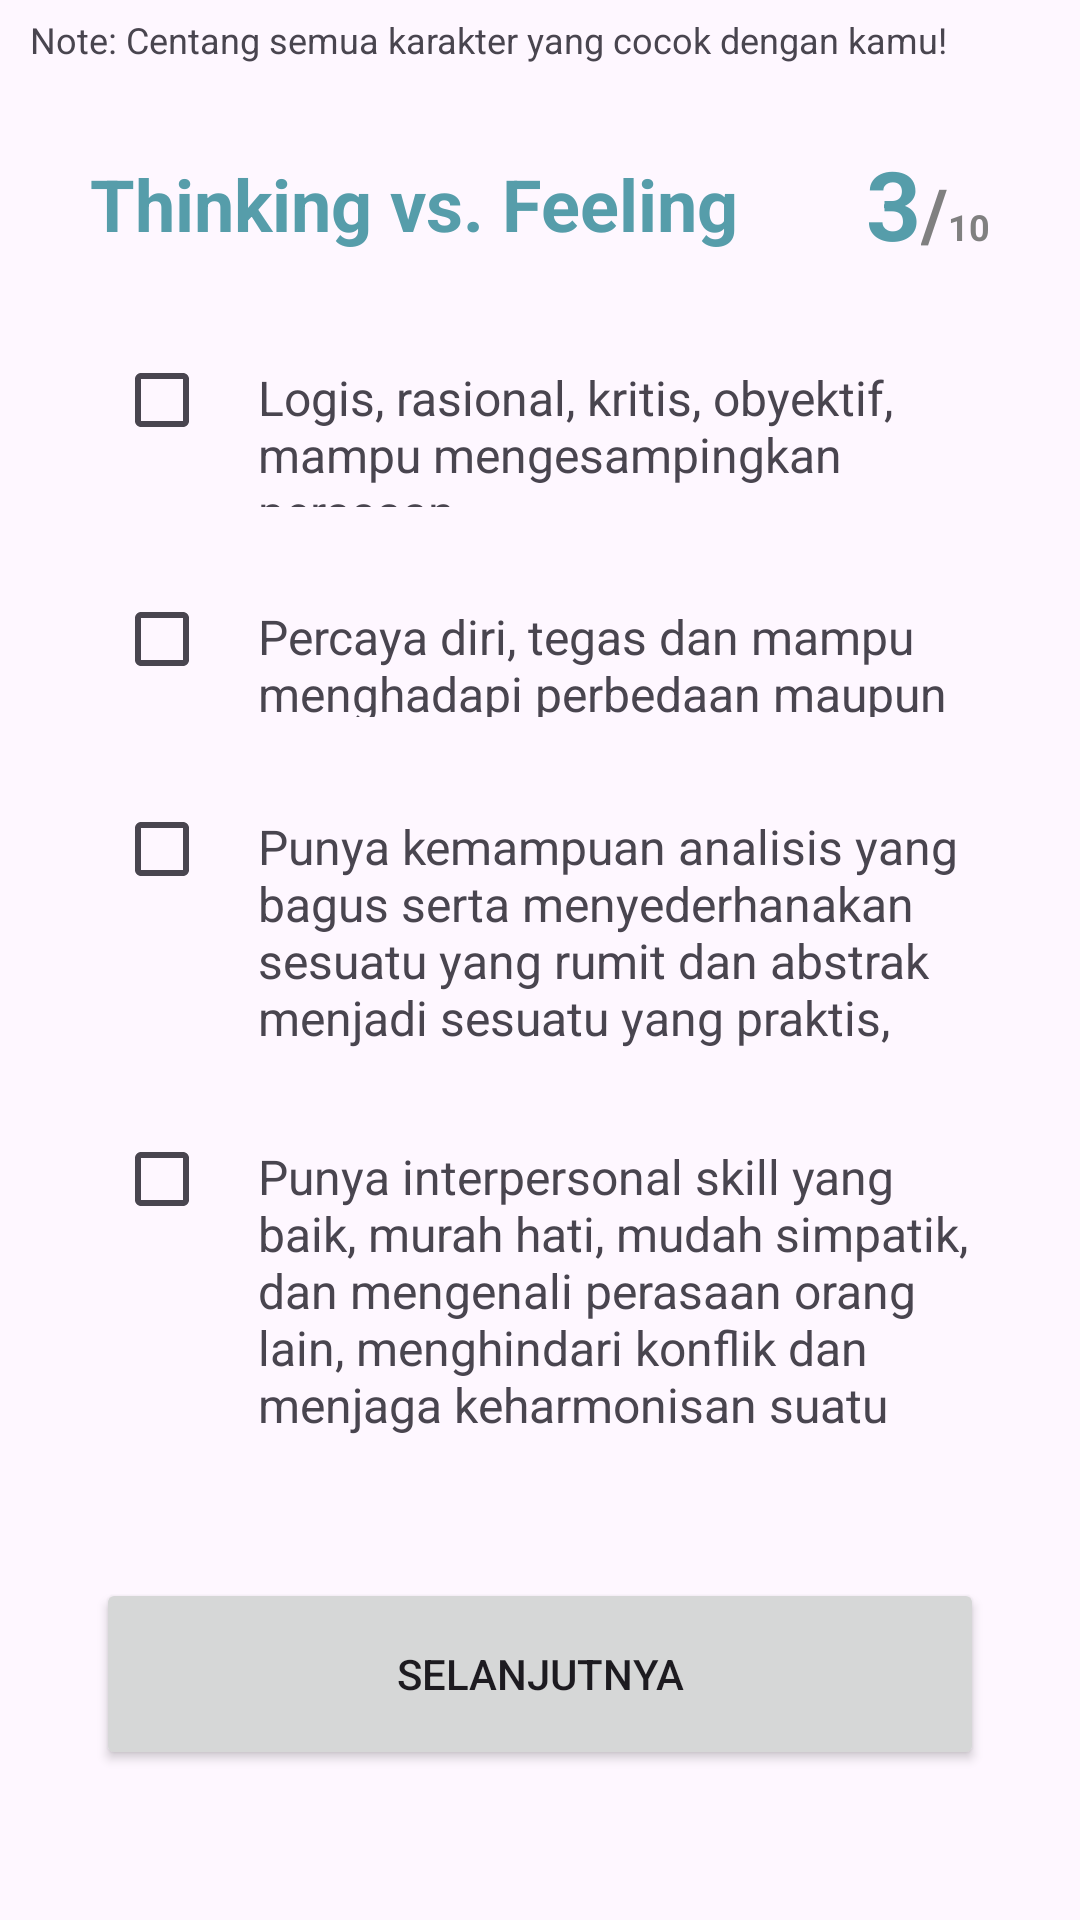

Layout XML and referenced resources for this Android screen:
<!-- AndroidManifest.xml: application theme Theme.Kenari -->
<!-- res/layout/activity_test3.xml -->
<?xml version="1.0" encoding="utf-8"?>
<androidx.constraintlayout.widget.ConstraintLayout xmlns:android="http://schemas.android.com/apk/res/android"
    xmlns:app="http://schemas.android.com/apk/res-auto"
    xmlns:tools="http://schemas.android.com/tools"
    android:layout_width="match_parent"
    android:layout_height="match_parent"
    tools:context=".view.mbti.Test3Activity">

    <TextView
        android:id="@+id/questionTextView"
        android:layout_width="match_parent"
        android:layout_height="wrap_content"
        android:text="@string/mbti_hint_question"
        android:textSize="12sp"
        android:layout_marginHorizontal="5sp"
        android:padding="5dp"
        app:layout_constraintTop_toTopOf="parent"
        app:layout_constraintEnd_toEndOf="parent"
        tools:ignore="MissingConstraints" />

    <LinearLayout
        android:id="@+id/step"
        android:layout_width="match_parent"
        android:layout_height="wrap_content"
        android:orientation="horizontal"
        android:layout_marginHorizontal="30dp"
        android:layout_marginTop="20dp"
        android:gravity="center_vertical"
        app:layout_constraintTop_toBottomOf="@+id/questionTextView"
        app:layout_constraintStart_toStartOf="parent"
        app:layout_constraintEnd_toEndOf="parent"
        tools:ignore="MissingConstraints">

        <TextView
            android:id="@+id/topic"
            android:layout_width="0dp"
            android:layout_height="wrap_content"
            android:layout_weight="1"
            android:textSize="24sp"
            android:textStyle="bold"
            android:textColor="@color/blue_500"
            android:text="Thinking vs. Feeling"/>

        <LinearLayout
            android:layout_width="wrap_content"
            android:layout_height="wrap_content"
            android:layout_gravity="end"
            android:orientation="horizontal">

            <TextView
                android:layout_width="wrap_content"
                android:layout_height="wrap_content"
                android:text="3"
                android:textSize="32sp"
                android:textStyle="bold"
                android:textColor="@color/blue_500"
                android:gravity="end"/>
            <TextView
                android:layout_width="wrap_content"
                android:layout_height="wrap_content"
                android:text="/"
                android:textSize="24sp"
                android:textStyle="bold"
                android:textColor="@color/darkgray"
                android:gravity="end"/>
            <TextView
                android:layout_width="wrap_content"
                android:layout_height="wrap_content"
                android:text="10"
                android:textSize="12sp"
                android:textStyle="bold"
                android:textColor="@color/darkgray"
                android:gravity="end"/>
        </LinearLayout>

    </LinearLayout>


    
    <LinearLayout
        android:id="@+id/checkbox1"
        android:layout_width="match_parent"
        android:layout_height="wrap_content"
        android:orientation="horizontal"
        android:layout_marginHorizontal="30dp"
        android:layout_marginTop="20dp"
        app:layout_constraintTop_toBottomOf="@+id/step"
        app:layout_constraintStart_toStartOf="parent"
        app:layout_constraintEnd_toEndOf="parent"
        tools:ignore="MissingConstraints">

        <CheckBox
            android:id="@+id/C011"
            android:layout_width="wrap_content"
            android:layout_height="wrap_content"
            android:layout_marginStart="8dp"/>
        <TextView
            android:layout_width="wrap_content"
            android:layout_height="wrap_content"
            android:text="@string/C011"
            android:textSize="16sp"/>
    </LinearLayout>
    
    <LinearLayout
        android:id="@+id/checkbox2"
        android:layout_width="match_parent"
        android:layout_height="wrap_content"
        android:orientation="horizontal"
        android:layout_marginHorizontal="30dp"
        android:layout_marginTop="20dp"
        app:layout_constraintTop_toBottomOf="@+id/checkbox1"
        app:layout_constraintStart_toStartOf="parent"
        app:layout_constraintEnd_toEndOf="parent"
        tools:ignore="MissingConstraints">

        <CheckBox
            android:id="@+id/C013"
            android:layout_width="wrap_content"
            android:layout_height="wrap_content"
            android:layout_marginStart="8dp"/>
        <TextView
            android:layout_width="wrap_content"
            android:layout_height="50dp"
            android:text="@string/C013"
            android:textSize="16sp"/>
    </LinearLayout>
    
    <LinearLayout
        android:id="@+id/checkbox3"
        android:layout_width="match_parent"
        android:layout_height="wrap_content"
        android:orientation="horizontal"
        android:layout_marginHorizontal="30dp"
        android:layout_marginTop="20dp"
        app:layout_constraintTop_toBottomOf="@+id/checkbox2"
        app:layout_constraintStart_toStartOf="parent"
        app:layout_constraintEnd_toEndOf="parent"
        tools:ignore="MissingConstraints">

        <CheckBox
            android:id="@+id/C028"
            android:layout_width="wrap_content"
            android:layout_height="wrap_content"
            android:layout_marginStart="8dp"/>
        <TextView
            android:layout_width="wrap_content"
            android:layout_height="90dp"
            android:text="@string/C028"
            android:textSize="16sp"/>
    </LinearLayout>
    
    <LinearLayout
        android:id="@+id/checkbox4"
        android:layout_width="match_parent"
        android:layout_height="wrap_content"
        android:orientation="horizontal"
        android:layout_marginHorizontal="30dp"
        android:layout_marginTop="20dp"
        app:layout_constraintTop_toBottomOf="@+id/checkbox3"
        app:layout_constraintStart_toStartOf="parent"
        app:layout_constraintEnd_toEndOf="parent"
        tools:ignore="MissingConstraints">

        <CheckBox
            android:id="@+id/C049"
            android:layout_width="wrap_content"
            android:layout_height="wrap_content"
            android:layout_marginStart="8dp"/>
        <TextView
            android:layout_width="wrap_content"
            android:layout_height="110dp"
            android:text="@string/C049"
            android:textSize="16sp"/>
    </LinearLayout>

    <Button
        android:id="@+id/next"
        android:layout_width="296dp"
        android:layout_height="64dp"
        android:layout_marginHorizontal="20dp"
        app:layout_constraintEnd_toEndOf="parent"
        app:layout_constraintStart_toStartOf="parent"
        android:layout_marginBottom="50dp"
        app:layout_constraintBottom_toBottomOf="parent"
        android:text="Selanjutnya" />

</androidx.constraintlayout.widget.ConstraintLayout>
<!-- resources referenced by this layout -->
<resources>
  <color name="blue_500">#569DAA</color>
  <color name="darkgray">#808080</color>
  <string name="C011">Logis, rasional, kritis, obyektif, mampu mengesampingkan perasaan.</string>
  <string name="C013">Percaya diri, tegas dan mampu menghadapi perbedaan maupun kritik.</string>
  <string name="C028">Punya kemampuan analisis yang bagus serta menyederhanakan sesuatu yang rumit dan abstrak menjadi sesuatu yang praktis, mudah difahami dan dipraktekan.</string>
  <string name="C049">Punya interpersonal skill yang baik, murah hati, mudah simpatik, dan mengenali perasaan orang lain, menghindari konflik dan menjaga keharmonisan suatu hubungan.</string>
  <string name="mbti_hint_question">Note: Centang semua karakter yang cocok dengan kamu!</string>
  <style name="Theme.Kenari" parent="Base.Theme.Kenari" />
  <style name="Base.Theme.Kenari" parent="Theme.Material3.DayNight">
          
          <item name="colorPrimary">@color/cyan</item>
      </style>
  <color name="cyan">#20BAB3</color>
</resources>
